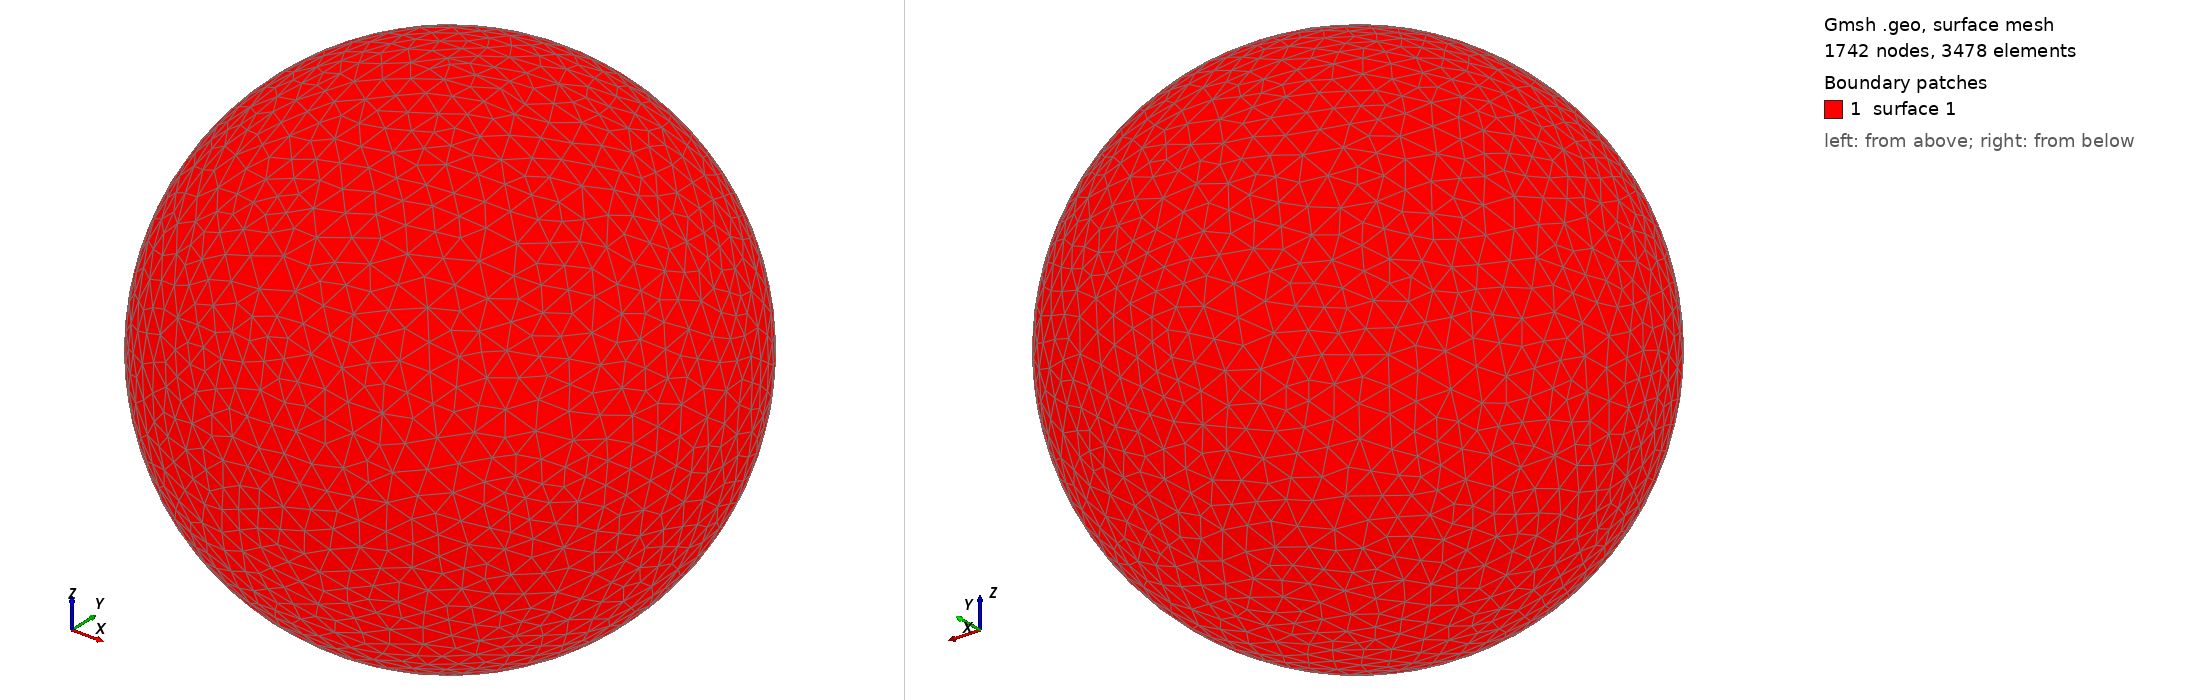

Gmsh geometry script, surface-meshed: 1742 nodes, 3478 surface elements. Boundary patches (legend numbers): 1 surface 1. Left view from above one corner, right view from below the opposite corner. The script declares no physical surfaces, so the legend lists its geometric surfaces. The drawing asked Gmsh for element sizes between 1% and 20% of the model's largest extent; the script's own settings can give other sizes.

=== shot1709.geo (drawn) ===
SetFactory("OpenCASCADE");
Point(1) = {0,0,0,0};
Sphere(1) = {0,0,0,0.07372000};
MeshSize{ PointsOf{ Surface{:}; } } = 0.007372000;
Mesh.ElementOrder=1;
Mesh.Format=39;
